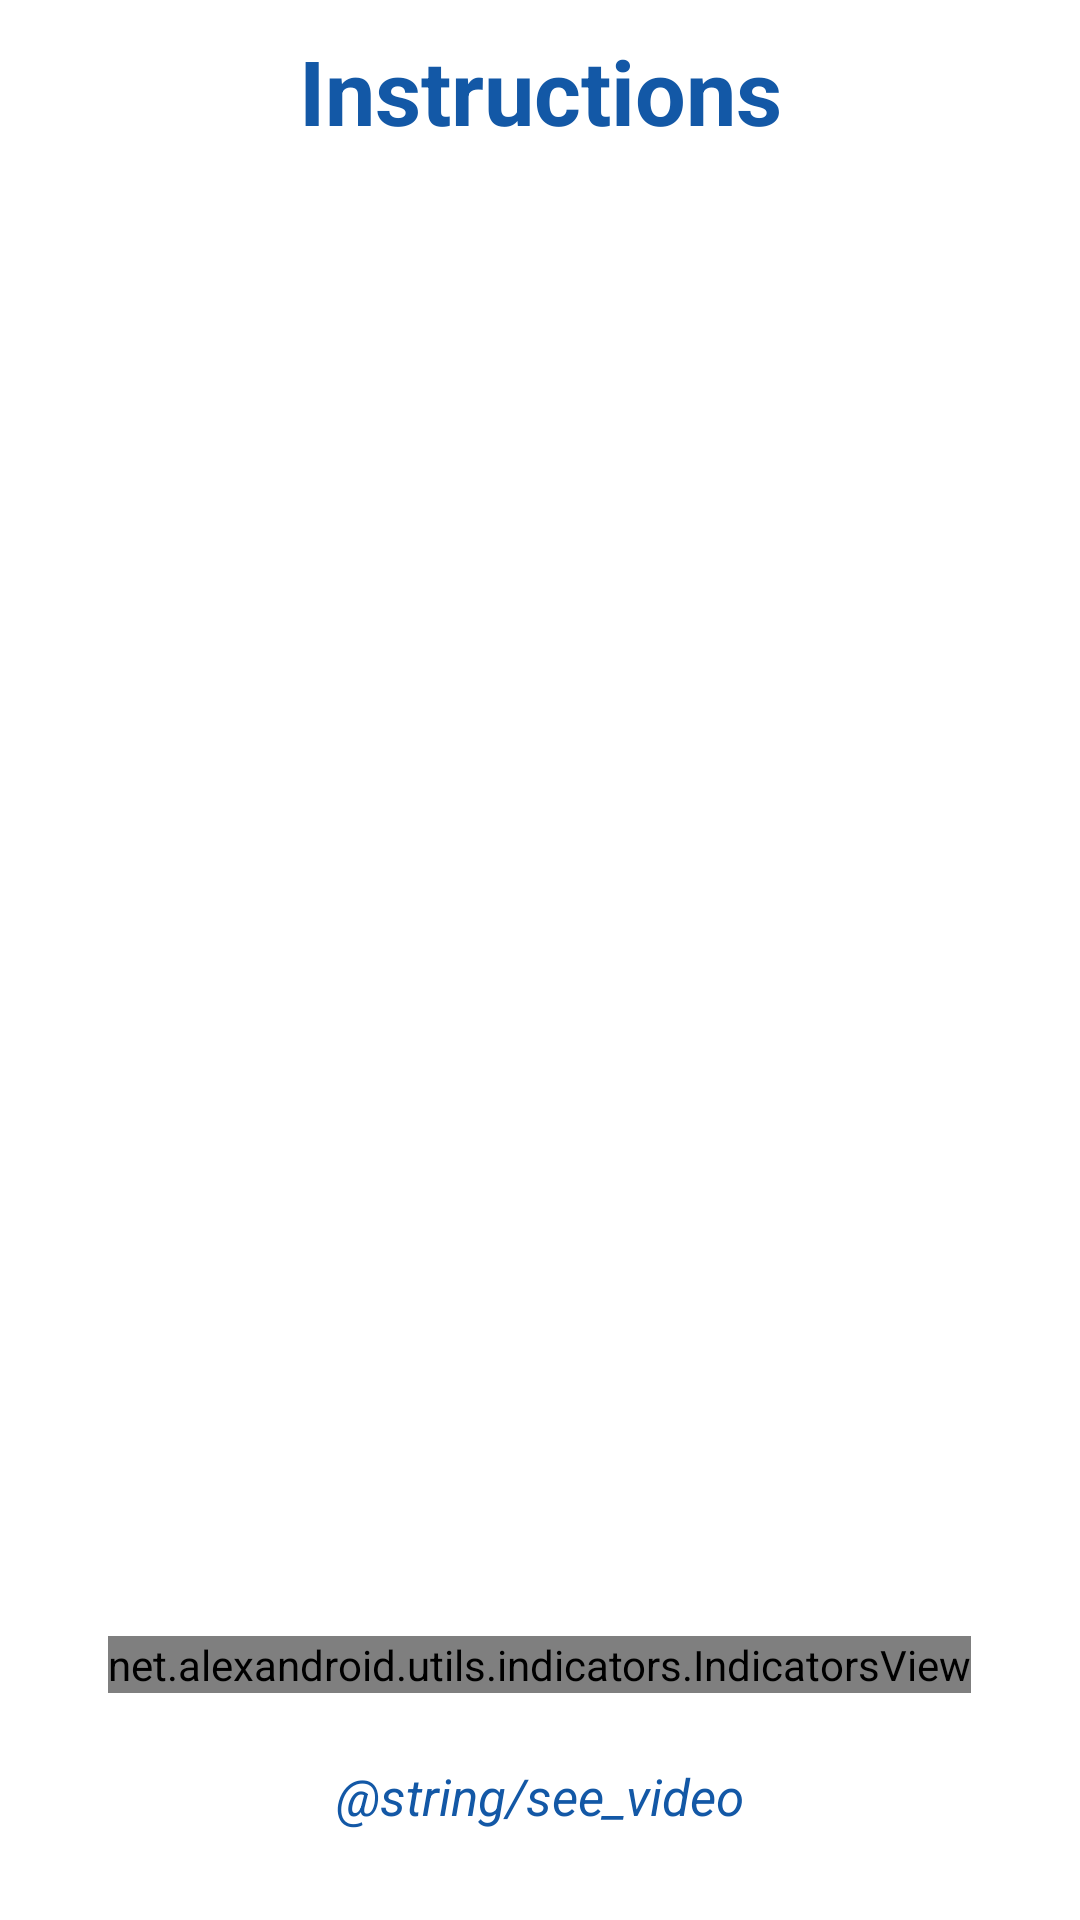

Write the Android layout XML for this screen, with the resource values it uses.
<!-- AndroidManifest.xml: application theme Theme.Covid_form -->
<!-- res/layout/activity_instruction_readme.xml -->
<?xml version="1.0" encoding="utf-8"?>
<LinearLayout xmlns:android="http://schemas.android.com/apk/res/android"
    android:layout_width="match_parent"
    android:layout_height="match_parent"
    xmlns:app="http://schemas.android.com/apk/res-auto"
    android:orientation="vertical"
    android:gravity="center_horizontal"
    android:background="@color/white">

    <TextView
        android:layout_width="match_parent"
        android:layout_height="wrap_content"
        android:gravity="center"
        android:padding="10dp"
        android:text="@string/instructions"
        android:textAllCaps="false"
        android:textColor="@color/app_blue"
        android:textSize="30sp"
        android:textStyle="bold" />

    <LinearLayout
        android:layout_width="match_parent"
        android:layout_height="0dp"
        android:layout_weight="1"
        android:orientation="vertical"
        android:gravity="center">

        <androidx.viewpager.widget.ViewPager
            android:id="@+id/viewpager"
            android:layout_width="match_parent"
            android:layout_height="0dp"
            android:layout_weight="1"/>

        <RelativeLayout
            android:layout_width="match_parent"
            android:layout_height="wrap_content"
            android:layout_marginBottom="13dp">

            <net.alexandroid.utils.indicators.IndicatorsView
                android:id="@+id/indicatorsView"
                android:layout_width="wrap_content"
                android:layout_height="wrap_content"
                android:layout_centerHorizontal="true"
                app:indicatorSelectedSize="15dp"
                app:indicatorSize="12dp"
                app:paddingBetweenIndicators="10dp"
                app:selectedDrawable="@drawable/ic_indicator_selected_blue"
                app:unSelectedDrawable="@drawable/ic_indicator_unselected_blue"/>

        </RelativeLayout>

    </LinearLayout>

    <TextView
        android:id="@+id/text_see_video"
        android:layout_width="wrap_content"
        android:layout_height="wrap_content"
        android:padding="10dp"
        android:layout_marginBottom="20dp"
        android:text="@string/see_video"
        android:textAllCaps="false"
        android:textColor="@color/app_blue"
        android:textSize="17sp"
        android:textStyle="italic"
        android:background="@drawable/animation_ripple"/>

</LinearLayout>
<!-- resources referenced by this layout -->
<resources>
  <color name="app_blue">#1358A6</color>
  <color name="white">#FFFFFF</color>
  <!-- drawable animation_ripple (drawable) -->
  <?xml version="1.0" encoding="utf-8"?>
  <ripple xmlns:android="http://schemas.android.com/apk/res/android"
      xmlns:tools="http://schemas.android.com/tools"
      android:color="#e0e0e0"
      tools:targetApi="lollipop">
      <item android:id="@android:id/mask">
          <shape android:shape="rectangle">
              <solid android:color="#e0e0e0" />
          </shape>
      </item>
  </ripple>
  <!-- drawable ic_indicator_selected_blue (drawable) -->
  <?xml version="1.0" encoding="utf-8"?>
  <shape xmlns:android="http://schemas.android.com/apk/res/android"
      android:shape="oval">
  
      <solid android:color="#1358A6" />
      <corners android:radius="11dp" />
  </shape>
  <!-- drawable ic_indicator_unselected_blue (drawable) -->
  <?xml version="1.0" encoding="utf-8"?>
  <shape xmlns:android="http://schemas.android.com/apk/res/android"
      android:shape="oval">
  
      <solid android:color="#401358A6" />
      <corners android:radius="11dp" />
  </shape>
  <string name="instructions">Instructions</string>
  <style name="Theme.Covid_form" parent="Theme.AppCompat.DayNight.NoActionBar">
          
          <item name="colorPrimary">@color/app_blue</item>
          <item name="colorPrimaryVariant">@color/app_blue_dark</item>
          <item name="colorOnPrimary">@color/white</item>
          <item name="android:statusBarColor" tools:targetApi="l">?attr/colorPrimaryVariant</item>
      </style>
  <color name="app_blue_dark">#0F427C</color>
</resources>
